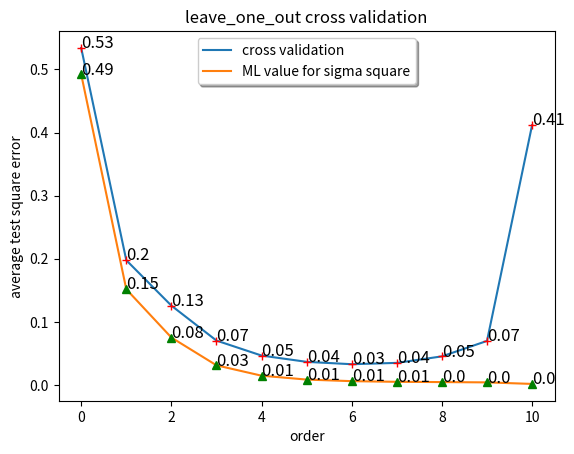

Source code (Python):
import numpy as np
from numpy.linalg import inv
import matplotlib.pyplot as plt
import matplotlib.patches as mpatches
#order =2
N = 25

X = np.reshape(np.linspace(0,0.9,N),(N,1))
Y = np.cos(10*X**2) + 0.1*np.sin(100*X)

fig, ax = plt.subplots()
ax.set_title('leave_one_out cross validation')
ax.set_xlabel('order')
ax.set_ylabel('average test square error')
#--------------------------------------
## use 35-1 sample data to extimate the function parameter

def omega_cal(order,X,M):
  phi = np.empty([M, 2*order+1])
  for i in range(M):
    for j in range(2*order+1):
      if(j==0):
        phi[i][j]=1
      elif(j%2 ==1):
        J = (j+1)/2
        phi[i][j]=np.sin(2*np.pi*J*X[i][0])
      else:
        J = j/2
        phi[i][j]=np.cos(2*np.pi*J*X[i][0])
  #print(phi)
  phi_T = np.transpose(phi)
  y = np.reshape(np.cos(10*X**2) + 0.1*np.sin(100*X),(M,1))
  omega = np.dot(np.dot(inv(np.dot(phi_T, phi)), phi_T) , y) # shape=[3,1]
  #omega = np.reshape(omega,(order)) # shape=(3)
  #print(omega)
  return omega

#---------------------------------------
def f(t,order,X,M):
  omega = omega_cal(order,X,M)
  T = np.empty([1, 2*order+1])
  for i in range(1):
    T[i]=append(t[i],order)
  return np.dot(T,omega)

def append(t,order):
  T = np.empty([1, 2*order+1])
  for j in range(2*order+1):
    if(j==0):
      T[0][j]=1
    elif(j%2 ==1):
      J = (j+1)/2
      T[0][j]=np.sin(2*np.pi*J*t)
    else:
      J = j/2
      T[0][j]=np.cos(2*np.pi*J*t)
  return T
#---------------------------------------
## validate on the last sample data
def cross_validation(order,M):
  sum_error = 0
  for i in range(N):
    X_M = np.delete(X, (i), axis=0)
    error = f(X[i], order,X_M,M)-(np.cos(10*X[i][0]**2) + 0.1*np.sin(100*X[i][0]))
    square_error = error**2
    sum_error = sum_error+square_error

  average_square_error = sum_error/N
  return average_square_error
#---------------------------------------
##sigma square by MLE
def sigma_square(order,M):
  
  sum_error = 0
  for i in range(N):
    error = f(X[i], order,X,M)-(np.cos(10*X[i][0]**2) + 0.1*np.sin(100*X[i][0]))
    square_error = error**2
    sum_error = sum_error+square_error

  average_square_error = sum_error/N
  return average_square_error
#---------------------------------------
print(cross_validation(2,N-1))
print(sigma_square(2,N))
#---------------------------------------
## try to plot error for difference orders in one picture
XX = [0,1, 2, 3, 4,5,6,7,8,9,10]
YY = np.empty([11])
sigma = np.empty([11])
for i in range(11):
  YY[i] = cross_validation(i,N-1)
for i in range(11):
  sigma[i] = sigma_square(i,N)
plt.plot(XX, YY)
plt.plot(XX, sigma)
plt.plot(XX,YY, 'r+')
plt.plot(XX, sigma, 'g^')
##set annotation
notation = [str(round(YY[i],2)) for i in range(11)]
for i, x in enumerate(notation):
    ax.annotate(notation[i], (XX[i], YY[i]), fontsize=12)
notation = [str(round(sigma[i],2)) for i in range(11)]
for i, x in enumerate(notation):
    ax.annotate(notation[i], (XX[i], sigma[i]), fontsize=12)
plt.legend(('cross validation','ML value for sigma square'),
           loc='upper center', shadow=True)
#---------------------------------------
plt.show()
